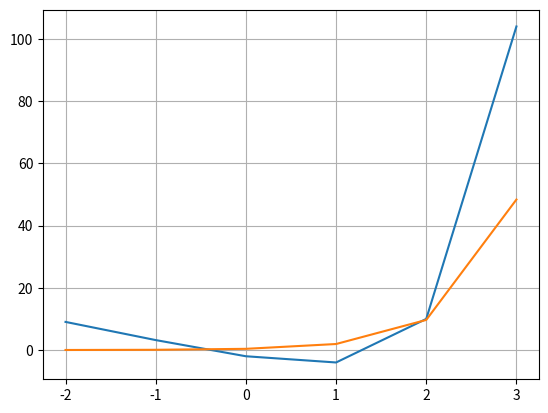

Write Python code to recreate this figure.

# coding: utf-8

# In[ ]:


import matplotlib.pyplot as plt
import math


def f1(x):
    return 5**x - 6 * x - 3


def f2(x):
    return math.log2(5) * 5**x / 6


def fi(x):
    return (5**x - 3) / 6


y1 = []
y2 = []
x = range(-2, 4)
for i in range(-2, 4):
    y1.append(f1(i))
    y2.append(f2(i))
# fig = plt.figure()
plt.plot(x, y1)
plt.grid(True)
plt.show()
plt.plot(x, y2)
plt.grid(True)
plt.show()


def fi(x):
    return (5**x - 3) / 6


x1 = 0
eps = 0.0001
gamm = 0.005
x2 = fi(x1)
while (abs(x2 - x1) > eps):
    x1 = x2
    x2 = fi(x1)
print(x1)


def fi(x):
    return (5**x - 3) / 6


def f1(x):
    return 5**x - 6 * x - 3


x1 = 2
eps = 0.0001
gamm = 0.05
x2 = x1 - gamm * f1(x1)
while (abs(x2 - x1) > eps):
    x1 = x2
    x2 = x1 - gamm * f1(x1)
print(x1)

